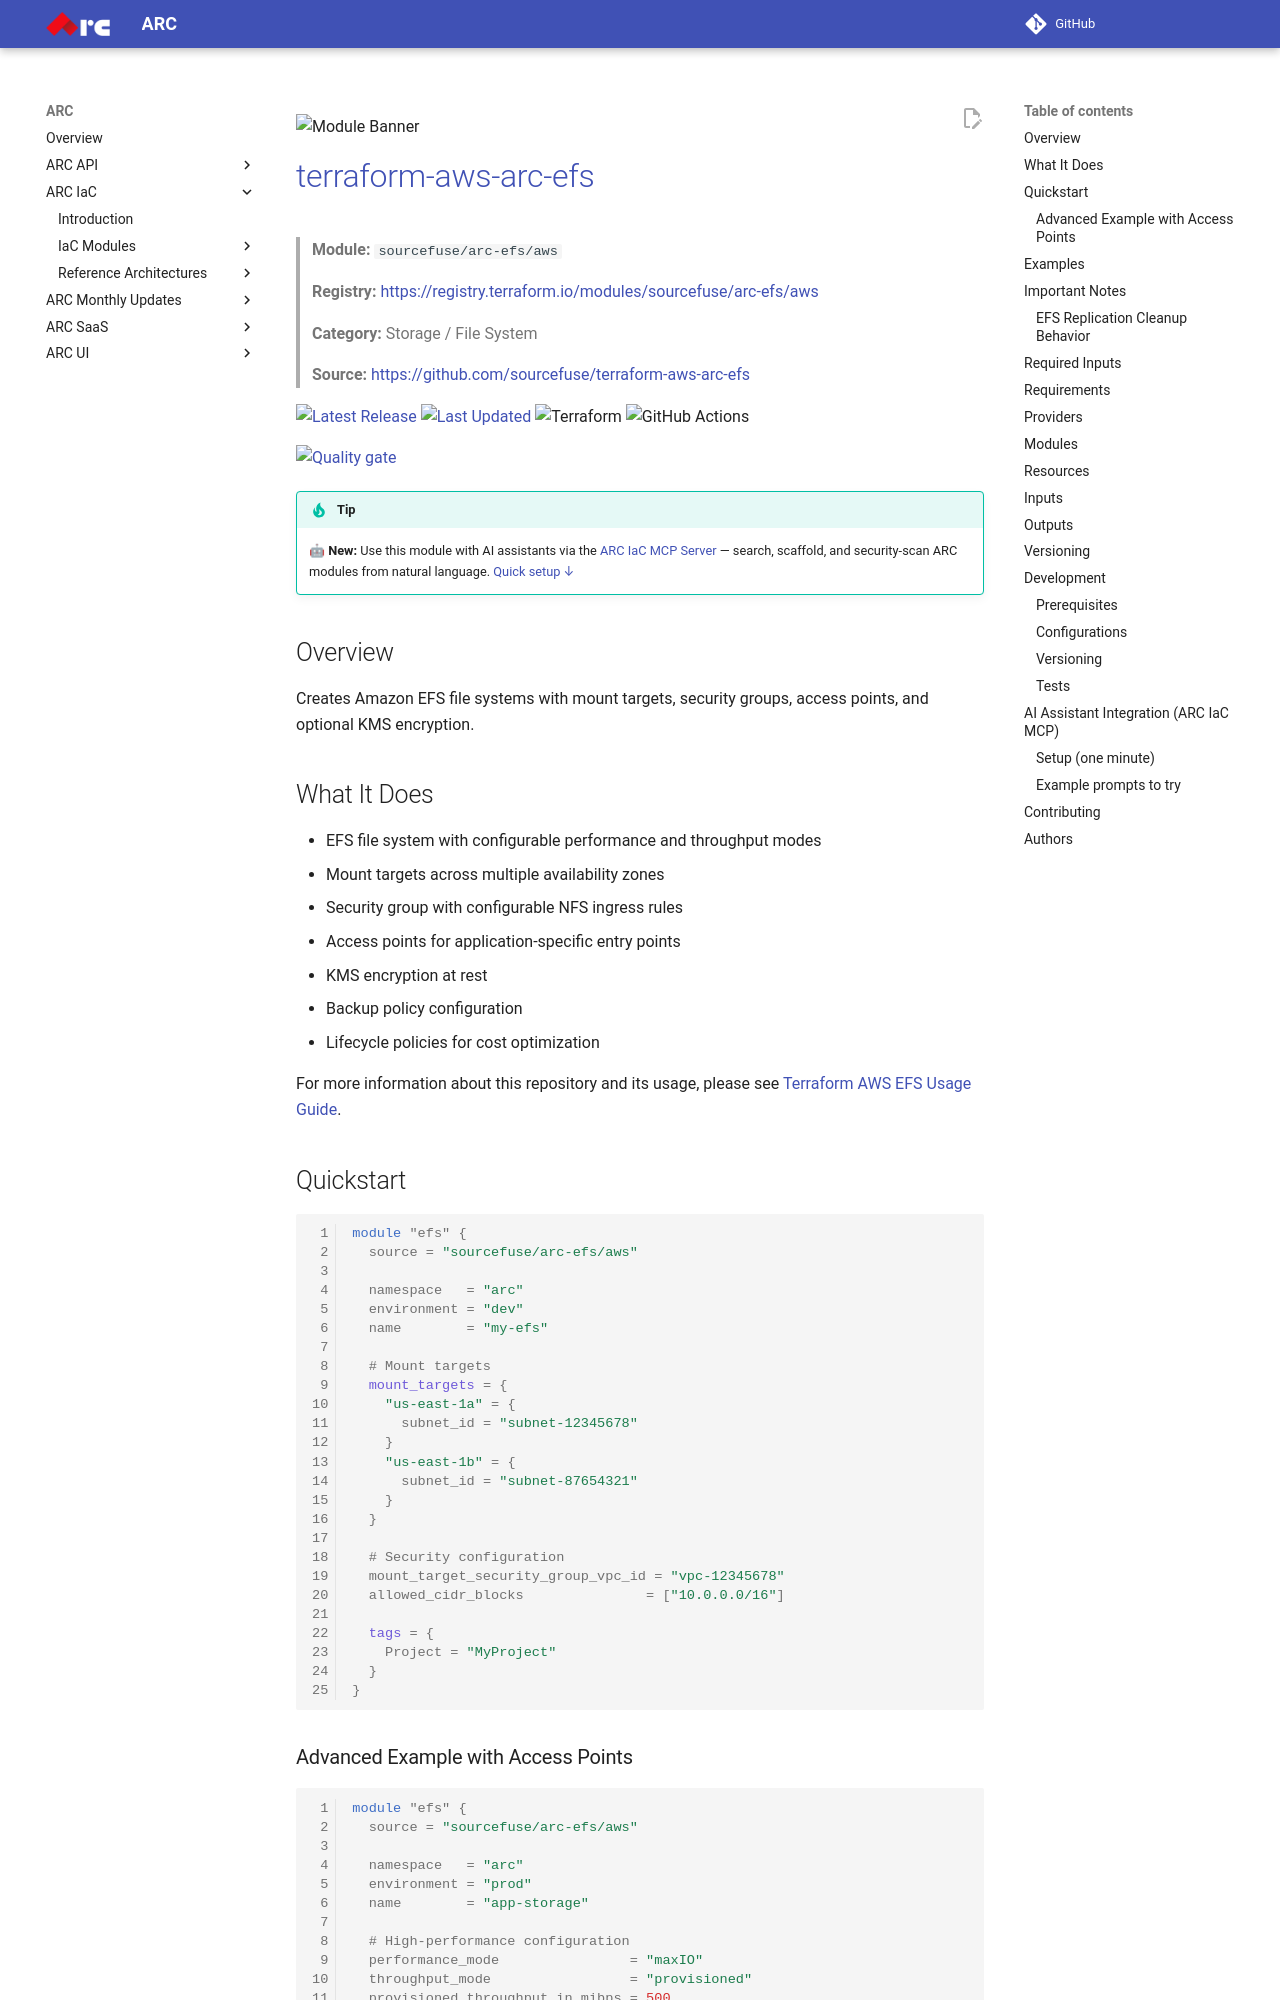

repository: sourcefuse/arc-docs · page: arc-iac-docs/modules/terraform-aws-ref-arch-efs/index.html · generator: mkdocs

![Module Banner](./static/banner.png)

# [terraform-aws-arc-efs](https://github.com/sourcefuse/terraform-aws-arc-efs)

> **Module:** `sourcefuse/arc-efs/aws`

> **Registry:** [https://registry.terraform.io/modules/sourcefuse/arc-efs/aws](https://registry.terraform.io/modules/sourcefuse/arc-efs/aws)

> **Category:** Storage / File System


> **Source:** [https://github.com/sourcefuse/terraform-aws-arc-efs](https://github.com/sourcefuse/terraform-aws-arc-efs)

[![Latest Release](https://img.shields.io/github/release/sourcefuse/terraform-aws-arc-efs.svg?style=for-the-badge)](https://github.com/sourcefuse/terraform-aws-arc-efs/releases/latest)
[![Last Updated](https://img.shields.io/github/last-commit/sourcefuse/terraform-aws-arc-efs.svg?style=for-the-badge)](https://github.com/sourcefuse/terraform-aws-arc-efs/commits)
![Terraform](https://img.shields.io/badge/terraform-%235835CC.svg?style=for-the-badge&logo=terraform&logoColor=white)
![GitHub Actions](https://img.shields.io/badge/github%20actions-%232671E5.svg?style=for-the-badge&logo=githubactions&logoColor=white)


[![Quality gate](https://sonarcloud.io/api/project_badges/quality_gate?project=sourcefuse_terraform-aws-arc-efs&token=e5b55fbb24c5e180eaf820cb59295caa9a8e8e95)](https://sonarcloud.io/summary/new_code?id=sourcefuse_terraform-aws-arc-efs)

> [!TIP]
> 🤖 **New:** Use this module with AI assistants via the [ARC IaC MCP Server](https://github.com/sourcefuse/arc-iac-mcp) — search, scaffold, and security-scan ARC modules from natural language. [Quick setup ↓](#ai-assistant-integration-arc-iac-mcp)

## Overview

Creates Amazon EFS file systems with mount targets, security groups, access points, and optional KMS encryption.

## What It Does

- EFS file system with configurable performance and throughput modes
- Mount targets across multiple availability zones
- Security group with configurable NFS ingress rules
- Access points for application-specific entry points
- KMS encryption at rest
- Backup policy configuration
- Lifecycle policies for cost optimization


For more information about this repository and its usage, please see [Terraform AWS EFS Usage Guide](https://github.com/sourcefuse/terraform-aws-arc-efs/blob/main/docs/module-usage-guide/README.md).

## Quickstart

```hcl
module "efs" {
  source = "sourcefuse/arc-efs/aws"

  namespace   = "arc"
  environment = "dev"
  name        = "my-efs"

  # Mount targets
  mount_targets = {
    "us-east-1a" = {
      subnet_id = "subnet-12345678"
    }
    "us-east-1b" = {
      subnet_id = "subnet-87654321"
    }
  }

  # Security configuration
  mount_target_security_group_vpc_id = "vpc-12345678"
  allowed_cidr_blocks               = ["10.0.0.0/16"]

  tags = {
    Project = "MyProject"
  }
}
```
